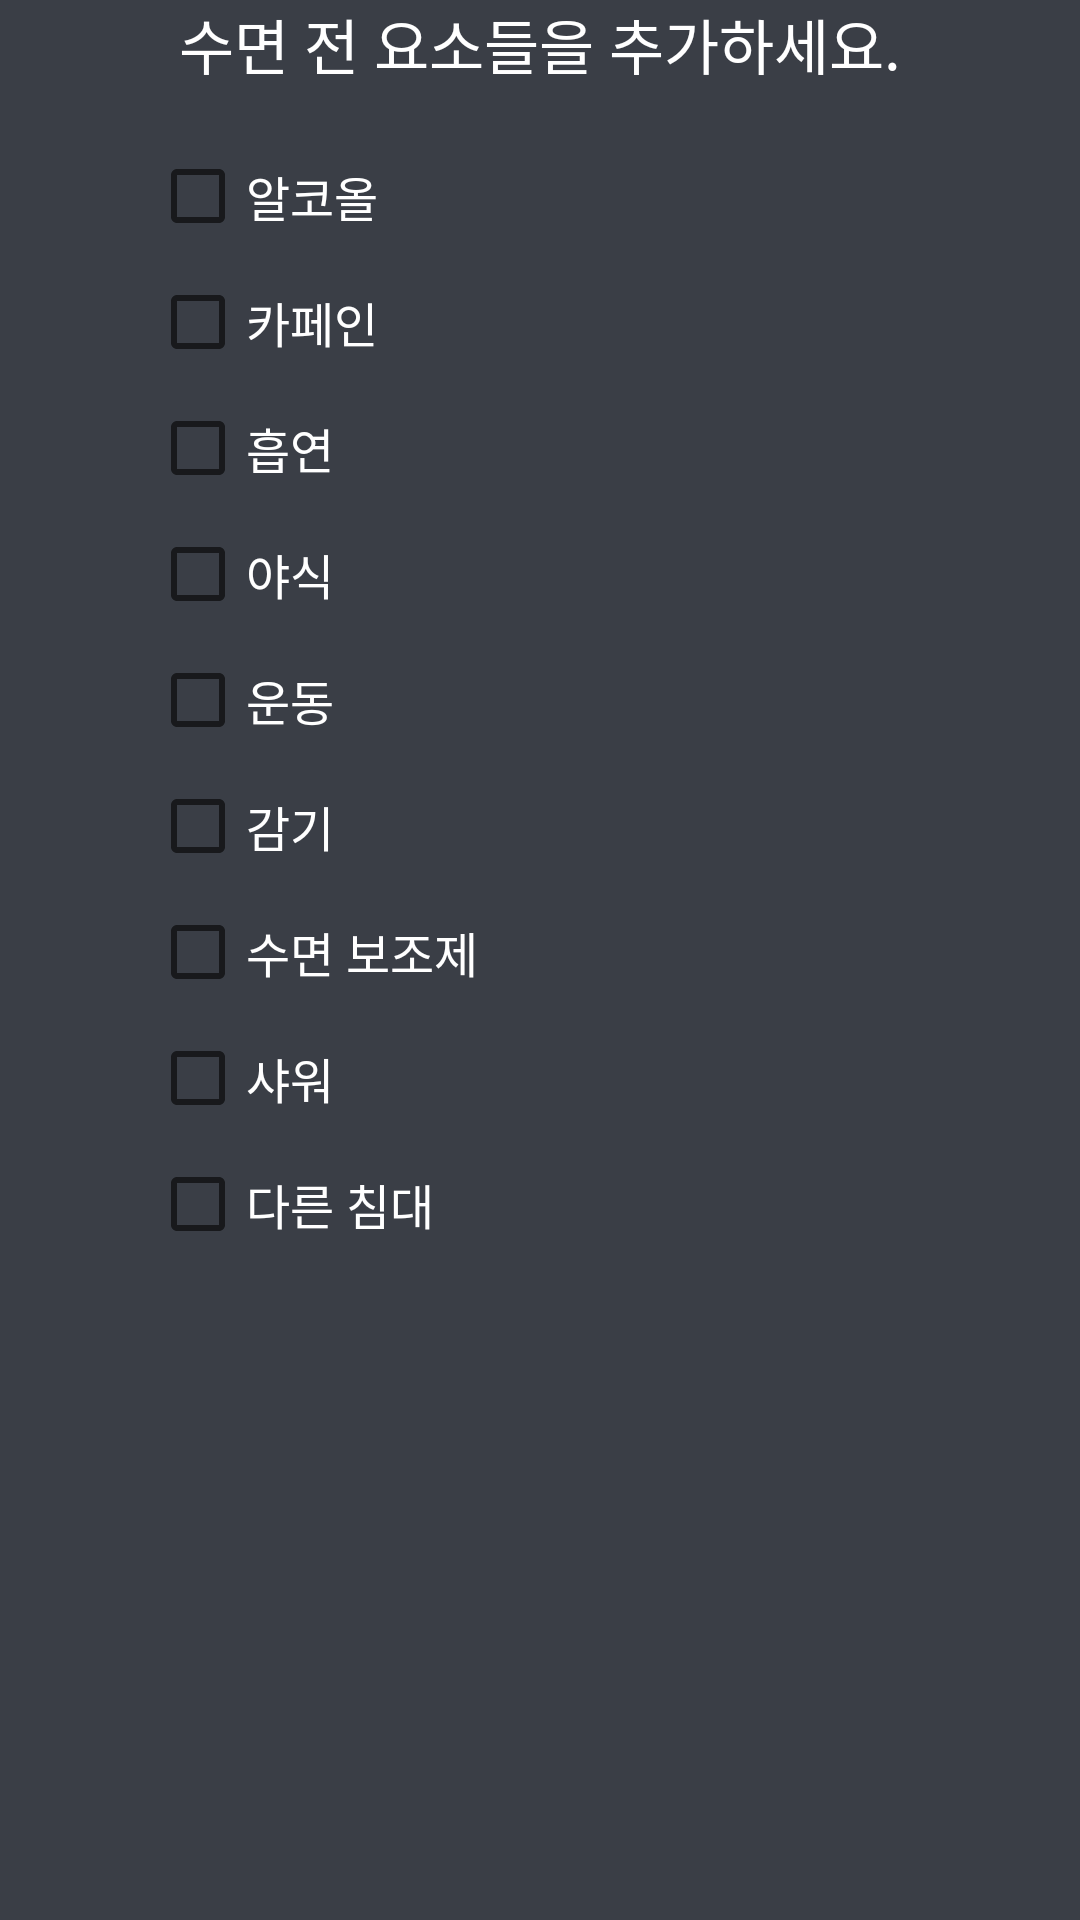

The Android layout XML behind this screen, and the referenced resources:
<!-- AndroidManifest.xml: application theme Theme.Sleepwell -->
<!-- res/layout/sleepcheck_dialog.xml -->
<?xml version="1.0" encoding="utf-8"?>
<android.widget.LinearLayout
    xmlns:android="http://schemas.android.com/apk/res/android"
    android:background="@color/background"
    android:orientation="vertical"
    android:layout_width="370dp"
    android:layout_height="520dp">
    <TextView
        android:textColor="@color/white"
        android:textSize="20sp"
        android:layout_gravity="center"
        android:text="수면 전 요소들을 추가하세요."
        android:layout_width="wrap_content"
        android:layout_height="wrap_content"/>
    <CheckBox
        android:id="@+id/alcohol"
        android:layout_marginLeft="50dp"
        android:layout_marginTop="20dp"
        android:textColor="@color/white"
        android:text="알코올"
        android:textSize="16sp"
        android:layout_width="wrap_content"
        android:layout_height="wrap_content"/>
    <CheckBox
        android:id="@+id/caffe"
        android:layout_marginLeft="50dp"
        android:layout_marginTop="10dp"
        android:textColor="@color/white"
        android:text="카페인"
        android:textSize="16sp"
        android:layout_width="wrap_content"
        android:layout_height="wrap_content"/>
    <CheckBox
        android:id="@+id/smoke"
        android:layout_marginLeft="50dp"
        android:layout_marginTop="10dp"
        android:textColor="@color/white"
        android:text="흡연"
        android:textSize="16sp"
        android:layout_width="wrap_content"
        android:layout_height="wrap_content"/>

    <CheckBox
        android:id="@+id/food"
        android:layout_marginLeft="50dp"
        android:layout_marginTop="10dp"
        android:textColor="@color/white"
        android:text="야식"
        android:textSize="16sp"
        android:layout_width="wrap_content"
        android:layout_height="wrap_content"/>
    <CheckBox
        android:id="@+id/workout"
        android:layout_marginLeft="50dp"
        android:layout_marginTop="10dp"
        android:textColor="@color/white"
        android:text="운동"
        android:textSize="16sp"
        android:layout_width="wrap_content"
        android:layout_height="wrap_content"/>
    <CheckBox
        android:id="@+id/cold"
        android:layout_marginLeft="50dp"
        android:layout_marginTop="10dp"
        android:textColor="@color/white"
        android:text="감기"
        android:textSize="16sp"
        android:layout_width="wrap_content"
        android:layout_height="wrap_content"/>
    <CheckBox
        android:id="@+id/pill"
        android:layout_marginLeft="50dp"
        android:layout_marginTop="10dp"
        android:textColor="@color/white"
        android:text="수면 보조제"
        android:textSize="16sp"
        android:layout_width="wrap_content"
        android:layout_height="wrap_content"/>
    <CheckBox
        android:id="@+id/shower"
        android:layout_marginLeft="50dp"
        android:layout_marginTop="10dp"
        android:textColor="@color/white"
        android:text="샤워"
        android:textSize="16sp"
        android:layout_width="wrap_content"
        android:layout_height="wrap_content"/>
    <CheckBox
        android:id="@+id/diffbed"
        android:layout_marginLeft="50dp"
        android:layout_marginTop="10dp"
        android:textColor="@color/white"
        android:text="다른 침대"
        android:textSize="16sp"
        android:layout_width="wrap_content"
        android:layout_height="wrap_content"/>
</android.widget.LinearLayout>
<!-- resources referenced by this layout -->
<resources>
  <color name="background">#3A3E46</color>
  <color name="white">#FFFFFFFF</color>
  <style name="Theme.Sleepwell" parent="Theme.AppCompat.Light.NoActionBar">
          
          <item name="colorPrimary">@color/teal_200</item>
          <item name="colorPrimaryVariant">@color/black</item>
          <item name="colorOnPrimary">@color/white</item>
          
          <item name="colorSecondary">@color/background0</item>
          <item name="colorOnSecondary">@color/black</item>
          
          <item name="android:statusBarColor" tools:targetApi="l">?attr/colorPrimaryVariant</item>
          
      </style>
  <color name="teal_200">#FF03DAC5</color>
  <color name="black">#FF000000</color>
  <color name="background0">#55000000</color>
</resources>
